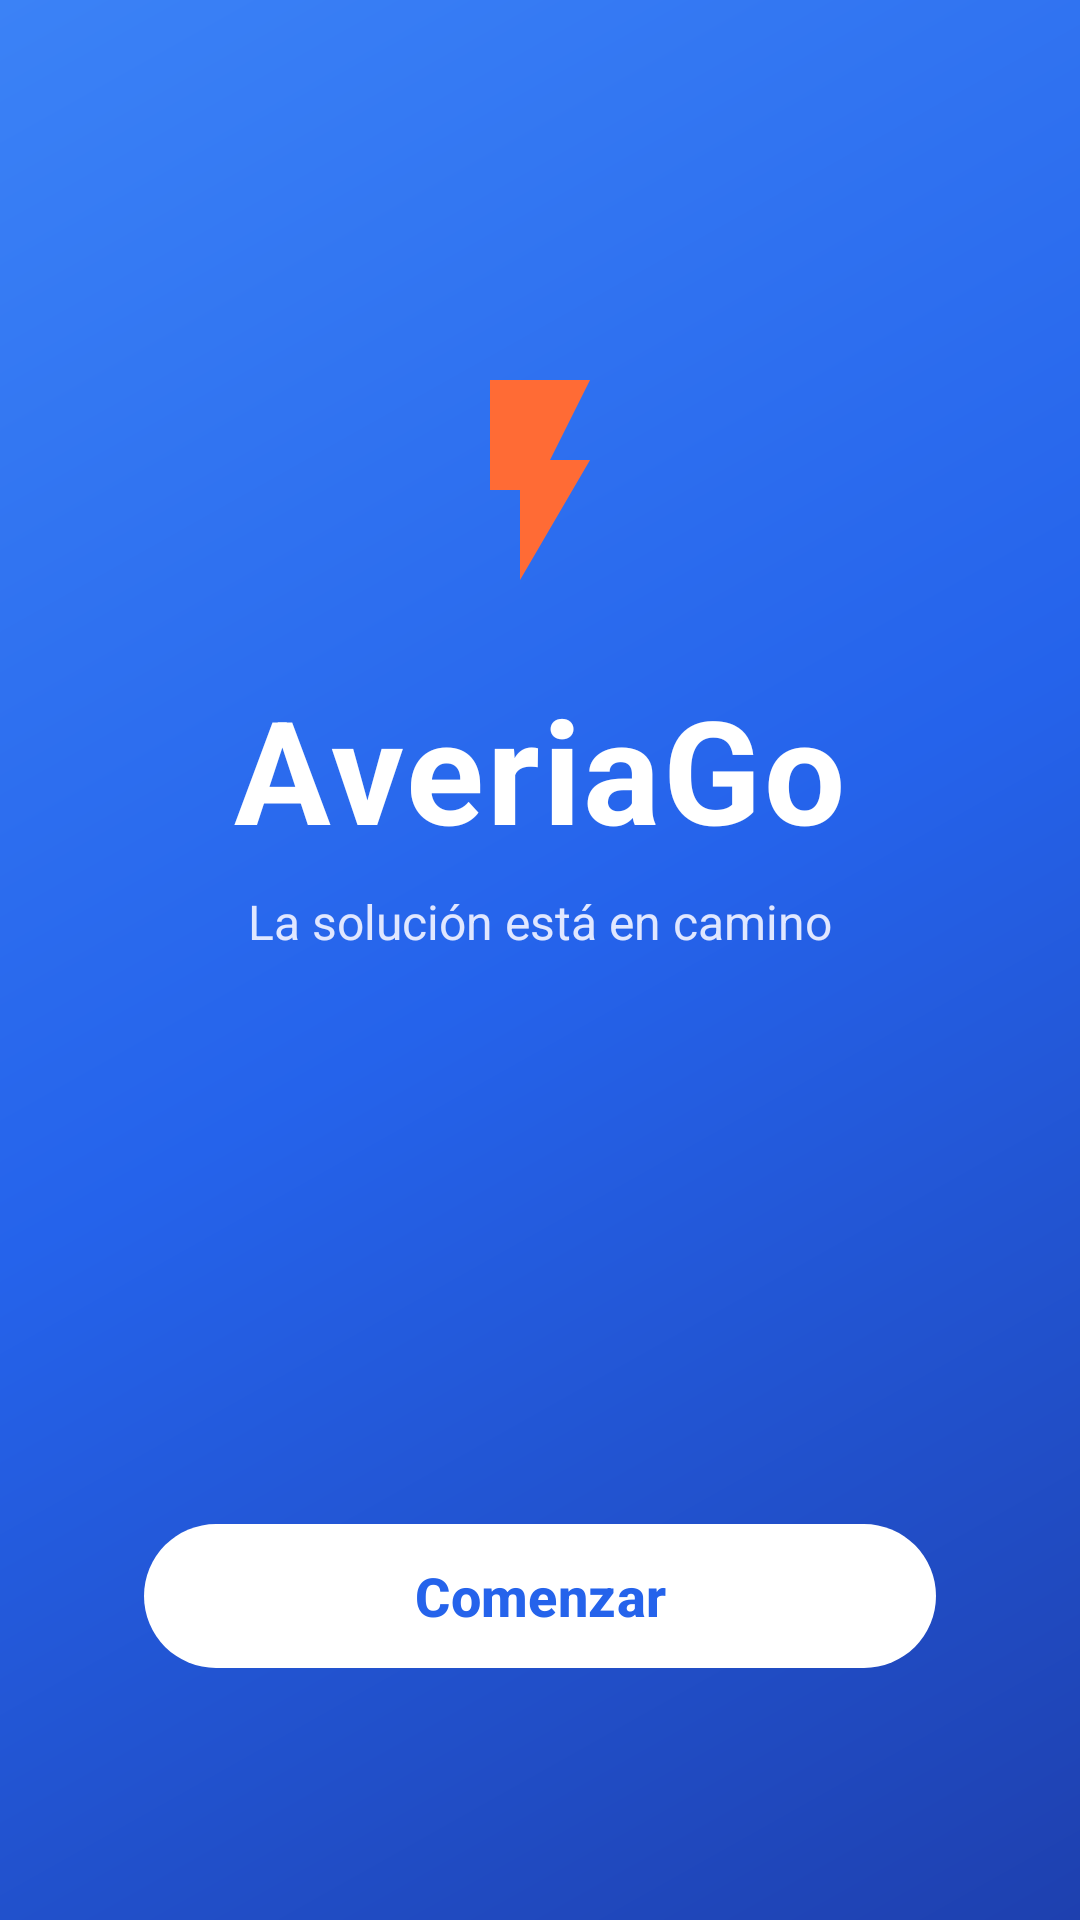

The Android layout XML behind this screen, and the referenced resources:
<!-- AndroidManifest.xml: application theme Theme.AveriaGo -->
<!-- res/layout/activity_start.xml -->
<?xml version="1.0" encoding="utf-8"?>
<androidx.constraintlayout.widget.ConstraintLayout xmlns:android="http://schemas.android.com/apk/res/android"
    xmlns:app="http://schemas.android.com/apk/res-auto"
    xmlns:tools="http://schemas.android.com/tools"
    android:id="@+id/main"
    android:layout_width="match_parent"
    android:layout_height="match_parent"
    android:background="@drawable/bg_welcome_gradient"
    tools:context=".welcome.StartActivity">

    
    <ImageView
        android:id="@+id/ivLogo"
        android:layout_width="80dp"
        android:layout_height="80dp"
        android:layout_marginTop="120dp"
        android:src="@drawable/ic_logo_bolt"
        app:tint="#FF6B35"
        app:layout_constraintEnd_toEndOf="parent"
        app:layout_constraintStart_toStartOf="parent"
        app:layout_constraintTop_toTopOf="parent" />

    
    <TextView
        android:id="@+id/tvAppName"
        android:layout_width="wrap_content"
        android:layout_height="wrap_content"
        android:layout_marginTop="24dp"
        android:text="AveriaGo"
        android:textColor="#FFFFFF"
        android:textSize="48sp"
        android:textStyle="bold"
        android:letterSpacing="0.02"
        app:layout_constraintEnd_toEndOf="parent"
        app:layout_constraintStart_toStartOf="parent"
        app:layout_constraintTop_toBottomOf="@+id/ivLogo" />

    
    <TextView
        android:id="@+id/tvTagline"
        android:layout_width="wrap_content"
        android:layout_height="wrap_content"
        android:layout_marginTop="8dp"
        android:text="@string/MsgStart"
        android:textColor="#E0E7FF"
        android:textSize="16sp"
        app:layout_constraintEnd_toEndOf="parent"
        app:layout_constraintStart_toStartOf="parent"
        app:layout_constraintTop_toBottomOf="@+id/tvAppName" />

    

    
    <com.google.android.material.button.MaterialButton
        android:id="@+id/btnStart"
        android:layout_width="0dp"
        android:layout_height="56dp"
        android:layout_marginStart="48dp"
        android:layout_marginEnd="48dp"
        android:layout_marginBottom="80dp"
        android:text="@string/TextStart"
        android:textColor="#2563EB"
        android:textSize="18sp"
        android:textStyle="bold"
        app:backgroundTint="#FFFFFF"
        app:cornerRadius="28dp"
        app:elevation="8dp"
        app:layout_constraintBottom_toBottomOf="parent"
        app:layout_constraintEnd_toEndOf="parent"
        app:layout_constraintHorizontal_bias="0.0"
        app:layout_constraintStart_toStartOf="parent" />

    <View
        android:id="@+id/decorCircle1"
        android:layout_width="200dp"
        android:layout_height="200dp"
        android:alpha="0.1"
        android:background="@drawable/bg_circle"
        app:layout_constraintBottom_toBottomOf="parent"
        app:layout_constraintEnd_toEndOf="parent"
        app:layout_constraintHorizontal_bias="0.9"
        app:layout_constraintStart_toStartOf="parent"
        app:layout_constraintTop_toTopOf="parent"
        app:layout_constraintVertical_bias="0.2" />

    <View
        android:id="@+id/decorCircle2"
        android:layout_width="150dp"
        android:layout_height="150dp"
        android:alpha="0.1"
        android:background="@drawable/bg_circle"
        app:layout_constraintBottom_toBottomOf="parent"
        app:layout_constraintEnd_toEndOf="parent"
        app:layout_constraintHorizontal_bias="0.1"
        app:layout_constraintStart_toStartOf="parent"
        app:layout_constraintTop_toTopOf="parent"
        app:layout_constraintVertical_bias="0.7" />

</androidx.constraintlayout.widget.ConstraintLayout>
<!-- resources referenced by this layout -->
<resources>
  <!-- drawable bg_welcome_gradient (drawable) -->
  <?xml version="1.0" encoding="utf-8"?>
  <shape xmlns:android="http://schemas.android.com/apk/res/android">
      <gradient
          android:startColor="#1E40AF"
          android:centerColor="#2563EB"
          android:endColor="#3B82F6"
          android:angle="135"
          android:type="linear" />
  </shape>
  <!-- drawable ic_logo_bolt (drawable) -->
  <vector xmlns:android="http://schemas.android.com/apk/res/android"
      android:width="24dp"
      android:height="24dp"
      android:viewportWidth="24"
      android:viewportHeight="24">
      <path
          android:fillColor="#FF6B35"
          android:pathData="M7,2v11h3v9l7,-12h-4l4,-8z" />
  </vector>
  <string name="MsgStart">La solución está en camino</string>
  <string name="TextStart">Comenzar</string>
  <style name="Theme.AveriaGo" parent="Base.Theme.AveriaGo" />
  <style name="Base.Theme.AveriaGo" parent="Theme.Material3.DayNight">
          
          
      </style>
</resources>
